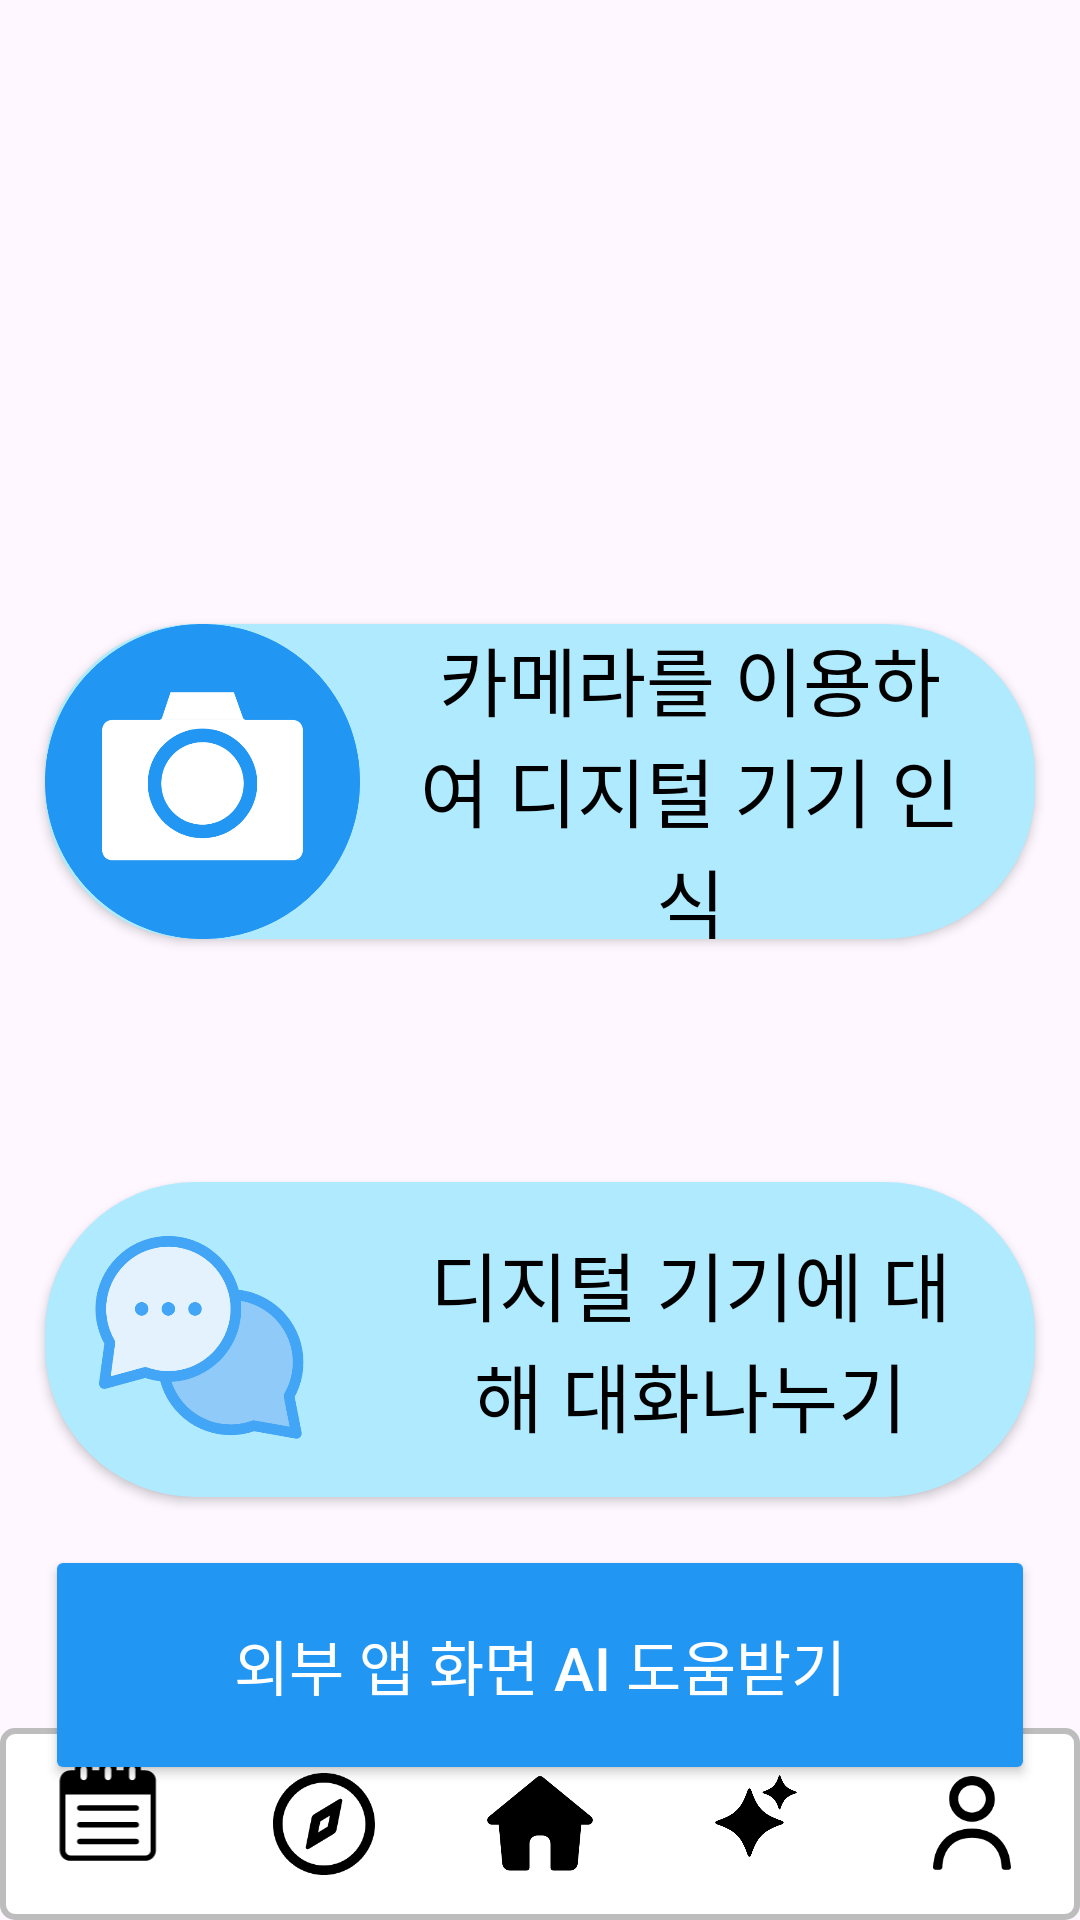

Produce the Android XML layout that renders to this screen, including the resource entries it uses.
<!-- AndroidManifest.xml: application theme Theme.Wpqkf -->
<!-- res/layout/activity_ai.xml -->
<?xml version="1.0" encoding="utf-8"?>
<androidx.constraintlayout.widget.ConstraintLayout xmlns:android="http://schemas.android.com/apk/res/android"
    xmlns:app="http://schemas.android.com/apk/res-auto"
    xmlns:tools="http://schemas.android.com/tools"
    android:id="@+id/main"
    android:layout_width="match_parent"
    android:layout_height="match_parent"
    tools:context=".ai">

    <androidx.appcompat.widget.Toolbar
        android:id="@+id/toolbar4"
        android:layout_width="match_parent"
        android:layout_height="64dp"
        android:background="@drawable/toolbar_border"
        app:contentInsetEnd="0dp"
        app:contentInsetLeft="0dp"
        app:contentInsetStart="0dp"
        app:layout_constraintBottom_toBottomOf="parent"
        app:layout_constraintEnd_toEndOf="parent"
        app:layout_constraintStart_toStartOf="parent">

        <LinearLayout
            android:layout_width="match_parent"
            android:layout_height="match_parent"
            android:gravity="center_vertical"
            android:orientation="horizontal">

            <ImageButton
                android:id="@+id/schedule"
                android:layout_width="0dp"
                android:layout_height="match_parent"
                android:layout_weight="1"
                android:background="?attr/selectableItemBackgroundBorderless"
                android:contentDescription="일정"
                android:padding="10dp"
                android:scaleType="fitCenter"
                android:src="@drawable/ic_schedule" />

            <ImageButton
                android:id="@+id/record"
                android:layout_width="0dp"
                android:layout_height="match_parent"
                android:layout_weight="1"
                android:background="?attr/selectableItemBackgroundBorderless"
                android:contentDescription="기록"
                android:padding="15dp"
                android:scaleType="fitCenter"
                android:src="@drawable/ic_record" />

            <ImageButton
                android:id="@+id/home"
                android:layout_width="0dp"
                android:layout_height="match_parent"
                android:layout_weight="1"
                android:background="?attr/selectableItemBackgroundBorderless"
                android:contentDescription="홈"
                android:padding="16dp"
                android:scaleType="fitCenter"
                android:src="@drawable/ic_home" />

            <ImageButton
                android:id="@+id/ai"
                android:layout_width="0dp"
                android:layout_height="match_parent"
                android:layout_weight="1"
                android:background="?attr/selectableItemBackgroundBorderless"
                android:contentDescription="AI"
                android:padding="8dp"
                android:scaleType="fitCenter"
                android:src="@drawable/ic_ai" />

            <ImageButton
                android:id="@+id/profile"
                android:layout_width="0dp"
                android:layout_height="match_parent"
                android:layout_weight="1"
                android:background="?attr/selectableItemBackgroundBorderless"
                android:contentDescription="프로필"
                android:padding="16dp"
                android:scaleType="fitCenter"
                android:src="@drawable/ic_profile" />
        </LinearLayout>
    </androidx.appcompat.widget.Toolbar>

    
    <androidx.appcompat.widget.AppCompatButton
        android:id="@+id/BtnTR"
        android:layout_width="330dp"
        android:layout_height="105dp"
        android:layout_marginTop="208dp"
        android:background="@drawable/bg_main_button"
        android:lineHeight="30sp"
        android:paddingStart="120dp"
        android:paddingEnd="20dp"
        android:text="카메라를 이용하여 디지털 기기 인식"
        android:textAllCaps="false"
        android:textColor="#000000"
        android:textSize="25sp"
        app:layout_constraintEnd_toEndOf="parent"
        app:layout_constraintStart_toStartOf="parent"
        app:layout_constraintTop_toTopOf="parent" />

    
    <ImageView
        android:id="@+id/iconTR"
        android:layout_width="105dp"
        android:layout_height="105dp"
        android:layout_marginStart="0dp"
        android:contentDescription="카메라"
        android:elevation="7dp"
        android:scaleType="fitCenter"
        android:src="@drawable/ic_camera_device"
        app:layout_constraintStart_toStartOf="@id/BtnTR"
        app:layout_constraintTop_toTopOf="@id/BtnTR" />

    <androidx.appcompat.widget.AppCompatButton
        android:id="@+id/btnTa"
        android:layout_width="330dp"
        android:layout_height="105dp"
        android:layout_marginTop="394dp"
        android:background="@drawable/bg_main_button"
        android:lineHeight="30sp"
        android:paddingStart="120dp"
        android:paddingEnd="20dp"
        android:text="디지털 기기에 대해 대화나누기"
        android:textAllCaps="false"
        android:textColor="#000000"
        android:textSize="25sp"
        app:layout_constraintEnd_toEndOf="parent"
        app:layout_constraintStart_toStartOf="parent"
        app:layout_constraintTop_toTopOf="parent" />

    <View
        android:id="@+id/circleTa"
        android:layout_width="105dp"
        android:layout_height="105dp"
        android:layout_marginStart="0dp"
        android:background="@drawable/bg_circle_blue"
        android:elevation="6dp"
        app:layout_constraintStart_toStartOf="@id/btnTa"
        app:layout_constraintTop_toTopOf="@id/btnTa" />

    <ImageView
        android:id="@+id/iconTa"
        android:layout_width="80dp"
        android:layout_height="80dp"
        android:contentDescription="대화"
        android:elevation="7dp"
        android:scaleType="fitCenter"
        android:src="@drawable/ic_chat_device"
        app:layout_constraintBottom_toBottomOf="@id/circleTa"
        app:layout_constraintEnd_toEndOf="@id/circleTa"
        app:layout_constraintStart_toStartOf="@id/circleTa"
        app:layout_constraintTop_toTopOf="@id/circleTa" />

    
    <Button
        android:id="@+id/btnStartExternalAi"
        android:layout_width="330dp"
        android:layout_height="80dp"
        android:layout_marginTop="16dp"
        android:backgroundTint="#2196F3"
        android:text="외부 앱 화면 AI 도움받기"
        android:textColor="#FFFFFF"
        android:textSize="20sp"
        app:layout_constraintEnd_toEndOf="parent"
        app:layout_constraintStart_toStartOf="parent"
        app:layout_constraintTop_toBottomOf="@+id/btnTa" />

</androidx.constraintlayout.widget.ConstraintLayout>
<!-- resources referenced by this layout -->
<resources>
  <!-- drawable bg_main_button (drawable) -->
  <?xml version="1.0" encoding="utf-8"?>
  <shape xmlns:android="http://schemas.android.com/apk/res/android"
      android:shape="rectangle">
      <solid android:color="#B0EAFF" />
      <corners android:radius="50dp" />
  </shape>
  <!-- drawable ic_ai (drawable) -->
  <vector xmlns:android="http://schemas.android.com/apk/res/android"
      android:width="110dp"
      android:height="135dp"
      android:viewportWidth="110"
      android:viewportHeight="135">
    <path
        android:fillColor="#FF000000"
        android:pathData="m79.77,67.65c-17.68,5.84 -23.56,11.73 -29.4,29.4 -0.48,1.45 -2.54,1.45 -3.02,0 -5.84,-17.68 -11.73,-23.56 -29.4,-29.4 -1.45,-0.48 -1.45,-2.54 0,-3.02 17.68,-5.84 23.56,-11.73 29.4,-29.4 0.48,-1.45 2.54,-1.45 3.02,0 5.84,17.68 11.73,23.56 29.4,29.4 1.45,0.48 1.45,2.54 0,3.02z"/>
    <path
        android:fillColor="#FF000000"
        android:pathData="m92.59,38.62c-8.84,2.92 -11.78,5.86 -14.7,14.7 -0.24,0.73 -1.27,0.73 -1.51,0 -2.92,-8.84 -5.86,-11.78 -14.7,-14.7 -0.73,-0.24 -0.73,-1.27 0,-1.51 8.84,-2.92 11.78,-5.86 14.7,-14.7 0.24,-0.73 1.27,-0.73 1.51,0 2.92,8.84 5.86,11.78 14.7,14.7 0.73,0.24 0.73,1.27 0,1.51z"/>
  </vector>
  <!-- drawable ic_home (drawable) -->
  <vector xmlns:android="http://schemas.android.com/apk/res/android"
      android:width="22dp"
      android:height="20dp"
      android:viewportWidth="22"
      android:viewportHeight="20">
    <path
        android:pathData="M11.594,0.213C11.249,-0.071 10.751,-0.071 10.405,0.213L0.343,8.462C0.037,8.713 -0.079,9.13 0.055,9.503C0.188,9.876 0.541,10.125 0.938,10.125H2.395L3.14,18.267C3.213,19.071 3.888,19.687 4.696,19.687H8.188C8.533,19.687 8.813,19.407 8.813,19.062V14.259C8.813,12.384 10.342,12.384 10.688,12.384H11.313C11.658,12.384 13.188,12.384 13.188,14.259V19.062C13.188,19.407 13.467,19.687 13.813,19.687H17.305C18.112,19.687 18.787,19.071 18.861,18.267L19.606,10.125H21.063C21.458,10.125 21.812,9.876 21.945,9.503C22.079,9.13 21.963,8.713 21.657,8.462L11.594,0.213Z"
        android:fillColor="#000000"
        android:fillType="evenOdd"/>
  </vector>
  <!-- drawable ic_profile (drawable) -->
  <vector xmlns:android="http://schemas.android.com/apk/res/android"
      android:width="17dp"
      android:height="21dp"
      android:viewportWidth="17"
      android:viewportHeight="21">
    <path
        android:pathData="M8.498,0C11.265,0 13.502,2.24 13.502,5C13.502,7.76 11.265,10 8.498,10C5.735,10 3.493,7.76 3.493,5C3.493,2.24 5.735,0 8.498,0ZM8.498,2C6.841,2 5.495,3.345 5.495,5C5.495,6.655 6.841,8 8.498,8C10.159,8 11.5,6.655 11.5,5C11.5,3.345 10.159,2 8.498,2ZM8.498,11.5C13.647,11.5 16.834,14.995 17,20C17.01,20.275 16.785,20.5 16.504,20.5H15.503C15.228,20.5 15.008,20.275 14.998,20C14.848,16.08 12.546,13.5 8.498,13.5C4.454,13.5 2.152,16.08 2.002,20C1.992,20.275 1.772,20.5 1.492,20.5H0.491C0.216,20.5 -0.01,20.275 0,20C0.165,14.995 3.353,11.5 8.498,11.5Z"
        android:fillColor="#000000"/>
  </vector>
  <!-- drawable toolbar_border (drawable) -->
  <?xml version="1.0" encoding="utf-8"?>
  <shape xmlns:android="http://schemas.android.com/apk/res/android">
      
      <solid android:color="#FFFFFF" />
  
      
      <stroke
          android:width="2dp"
          android:color="#BDBDBD" />
  
      
      <corners android:radius="4dp" />
  </shape>
  <style name="Theme.Wpqkf" parent="Base.Theme.Wpqkf" />
  <style name="Base.Theme.Wpqkf" parent="Theme.Material3.DayNight.NoActionBar">
          
          
      </style>
</resources>
